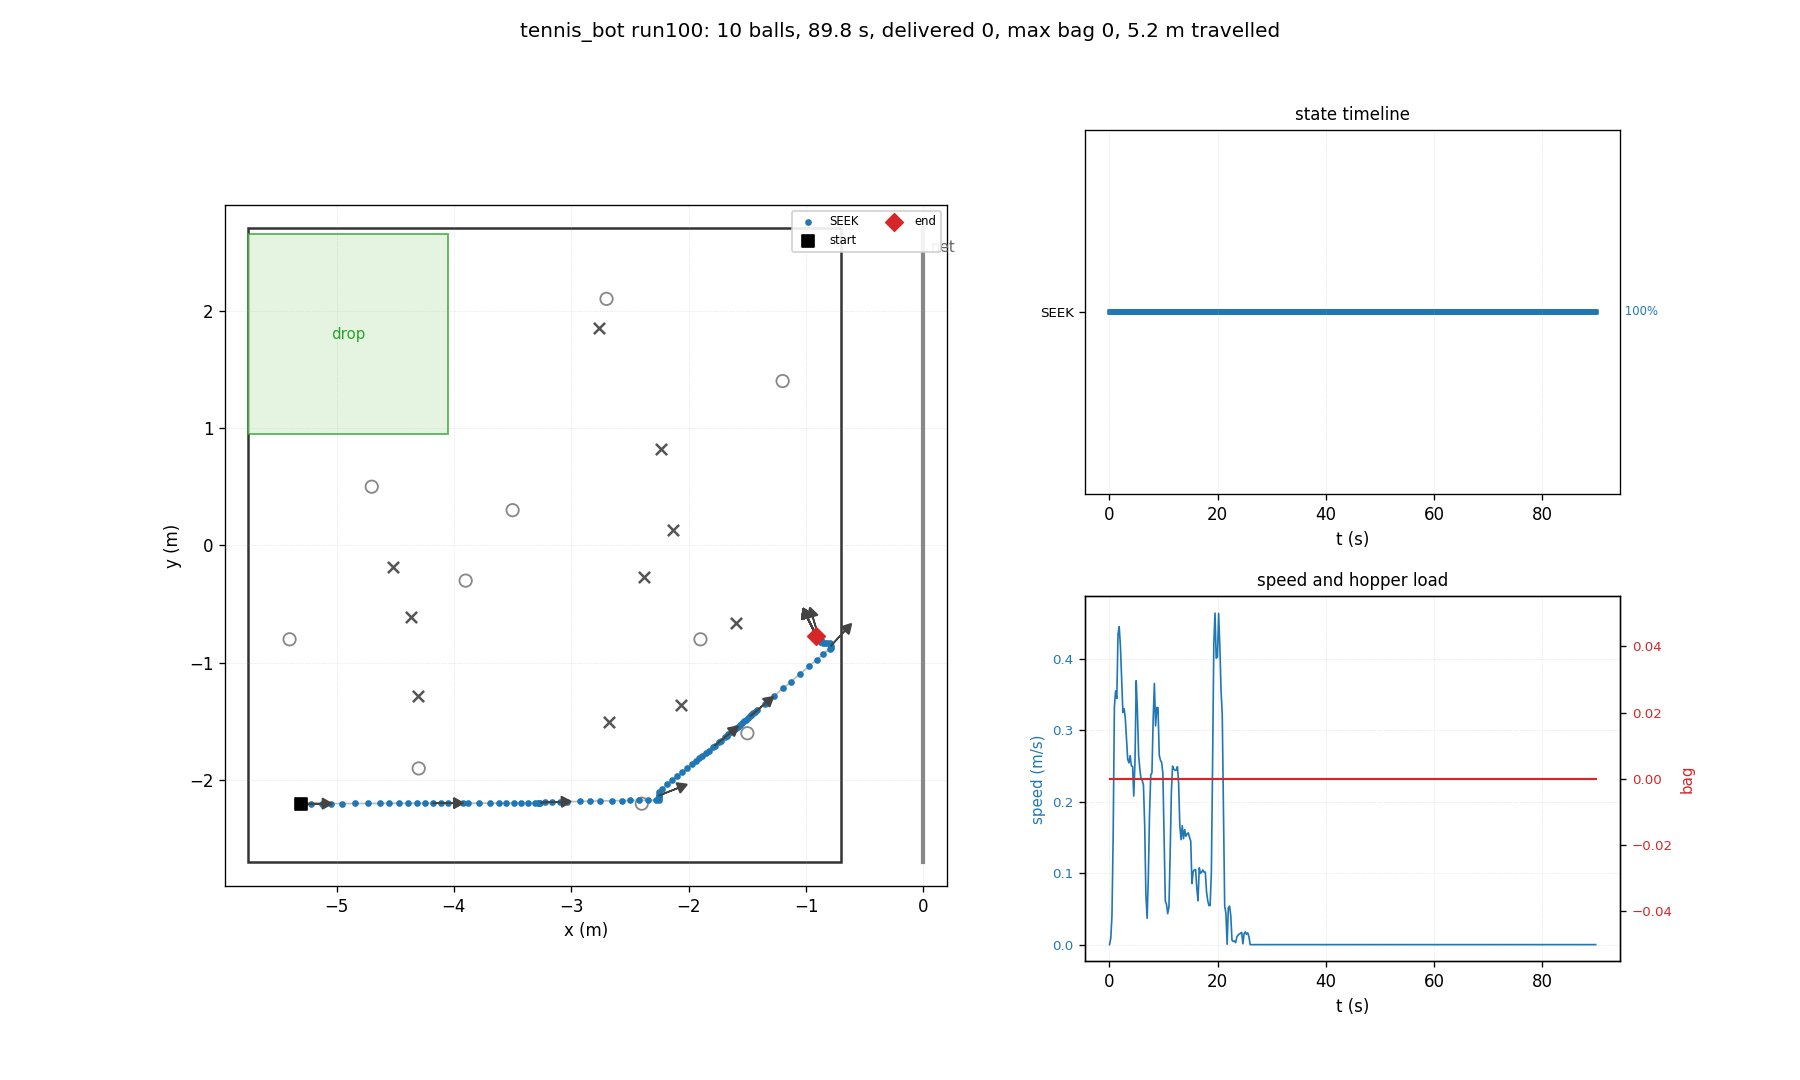

Data behind this chart, as committed beside it:
t, state, x, y, heading_deg, bag, delivered, depth, n_balls_in_hopper, ball0_x, ball0_y
0.03, SEEK, -5.300, -2.200, 0.0, 0, 0, 0, 0, -4.700, 0.500
0.26, SEEK, -5.300, -2.200, 0.0, 0, 0, 0, 0, -4.518, -0.180
0.48, SEEK, -5.296, -2.200, 0.0, 0, 0, 0, 0, -4.518, -0.180
0.70, SEEK, -5.281, -2.200, 0.2, 0, 0, 0, 0, -4.518, -0.180
0.93, SEEK, -5.221, -2.200, 0.1, 0, 0, 0, 0, -4.518, -0.180
1.15, SEEK, -5.121, -2.199, 0.2, 0, 0, 0, 0, -4.518, -0.180
1.38, SEEK, -5.049, -2.199, 0.2, 0, 0, 0, 0, -4.518, -0.180
1.60, SEEK, -4.953, -2.199, 0.1, 0, 0, 0, 0, -4.518, -0.180
1.82, SEEK, -4.840, -2.198, 0.3, 0, 0, 0, 0, -4.518, -0.180
2.05, SEEK, -4.734, -2.198, 0.3, 0, 0, 0, 0, -4.518, -0.180
2.27, SEEK, -4.633, -2.198, 0.3, 0, 0, 0, 0, -4.518, -0.180
2.50, SEEK, -4.550, -2.197, 0.3, 0, 0, 0, 0, -4.518, -0.180
2.72, SEEK, -4.471, -2.197, 0.2, 0, 0, 0, 0, -4.518, -0.180
2.94, SEEK, -4.388, -2.197, 0.2, 0, 0, 0, 0, -4.518, -0.180
3.17, SEEK, -4.312, -2.196, 0.2, 0, 0, 0, 0, -4.518, -0.180
3.39, SEEK, -4.243, -2.196, 0.2, 0, 0, 0, 0, -4.518, -0.180
3.62, SEEK, -4.181, -2.196, 0.2, 0, 0, 0, 0, -4.518, -0.180
3.84, SEEK, -4.114, -2.196, 0.1, 0, 0, 0, 0, -4.518, -0.180
4.06, SEEK, -4.049, -2.196, 0.1, 0, 0, 0, 0, -4.518, -0.180
4.29, SEEK, -3.986, -2.196, 0.1, 0, 0, 0, 0, -4.518, -0.180
4.51, SEEK, -3.921, -2.196, 0.1, 0, 0, 0, 0, -4.518, -0.180
4.74, SEEK, -3.880, -2.196, 0.0, 0, 0, 0, 0, -4.518, -0.180
4.96, SEEK, -3.790, -2.196, 0.0, 0, 0, 0, 0, -4.518, -0.180
5.18, SEEK, -3.692, -2.196, 0.1, 0, 0, 0, 0, -4.518, -0.180
5.41, SEEK, -3.620, -2.196, 0.1, 0, 0, 0, 0, -4.518, -0.180
5.63, SEEK, -3.553, -2.195, 0.2, 0, 0, 0, 0, -4.518, -0.180
5.86, SEEK, -3.491, -2.195, 0.2, 0, 0, 0, 0, -4.518, -0.180
6.08, SEEK, -3.430, -2.195, 0.1, 0, 0, 0, 0, -4.518, -0.180
6.30, SEEK, -3.371, -2.195, 0.1, 0, 0, 0, 0, -4.518, -0.180
6.53, SEEK, -3.310, -2.195, 0.1, 0, 0, 0, 0, -4.518, -0.180
6.75, SEEK, -3.280, -2.195, 0.1, 0, 0, 0, 0, -4.518, -0.180
6.98, SEEK, -3.276, -2.191, 2.1, 0, 0, 0, 0, -4.518, -0.180
7.20, SEEK, -3.263, -2.191, 2.2, 0, 0, 0, 0, -4.518, -0.180
7.42, SEEK, -3.227, -2.189, 2.3, 0, 0, 0, 0, -4.518, -0.180
7.65, SEEK, -3.166, -2.187, 2.2, 0, 0, 0, 0, -4.518, -0.180
7.87, SEEK, -3.100, -2.185, 2.1, 0, 0, 0, 0, -4.518, -0.180
8.10, SEEK, -3.036, -2.184, 1.5, 0, 0, 0, 0, -4.518, -0.180
8.32, SEEK, -2.929, -2.181, 1.6, 0, 0, 0, 0, -4.518, -0.180
8.54, SEEK, -2.840, -2.178, 1.6, 0, 0, 0, 0, -4.518, -0.180
8.77, SEEK, -2.759, -2.177, 1.1, 0, 0, 0, 0, -4.518, -0.180
8.99, SEEK, -2.653, -2.175, 1.2, 0, 0, 0, 0, -4.518, -0.180
9.22, SEEK, -2.570, -2.174, 1.1, 0, 0, 0, 0, -4.518, -0.180
9.44, SEEK, -2.499, -2.172, 1.1, 0, 0, 0, 0, -4.518, -0.180
9.66, SEEK, -2.422, -2.171, 1.0, 0, 0, 0, 0, -4.518, -0.180
9.89, SEEK, -2.346, -2.171, 0.7, 0, 0, 0, 0, -4.518, -0.180
10.11, SEEK, -2.276, -2.170, 0.7, 0, 0, 0, 0, -4.518, -0.180
10.34, SEEK, -2.255, -2.169, 0.9, 0, 0, 0, 0, -4.518, -0.180
10.56, SEEK, -2.255, -2.152, 10.7, 0, 0, 0, 0, -4.518, -0.180
10.78, SEEK, -2.256, -2.132, 21.6, 0, 0, 0, 0, -4.518, -0.180
11.01, SEEK, -2.257, -2.122, 27.0, 0, 0, 0, 0, -4.518, -0.180
11.23, SEEK, -2.256, -2.098, 37.6, 0, 0, 0, 0, -4.518, -0.180
11.46, SEEK, -2.226, -2.071, 39.0, 0, 0, 0, 0, -4.518, -0.180
11.68, SEEK, -2.183, -2.036, 39.0, 0, 0, 0, 0, -4.518, -0.180
11.90, SEEK, -2.140, -2.002, 39.1, 0, 0, 0, 0, -4.518, -0.180
12.13, SEEK, -2.097, -1.966, 39.1, 0, 0, 0, 0, -4.518, -0.180
12.35, SEEK, -2.055, -1.932, 39.1, 0, 0, 0, 0, -4.518, -0.180
12.58, SEEK, -2.011, -1.897, 39.1, 0, 0, 0, 0, -4.518, -0.180
12.80, SEEK, -1.968, -1.861, 39.2, 0, 0, 0, 0, -4.518, -0.180
13.02, SEEK, -1.934, -1.834, 39.2, 0, 0, 0, 0, -4.518, -0.180
13.25, SEEK, -1.910, -1.814, 39.2, 0, 0, 0, 0, -4.518, -0.180
... 342 more rows
